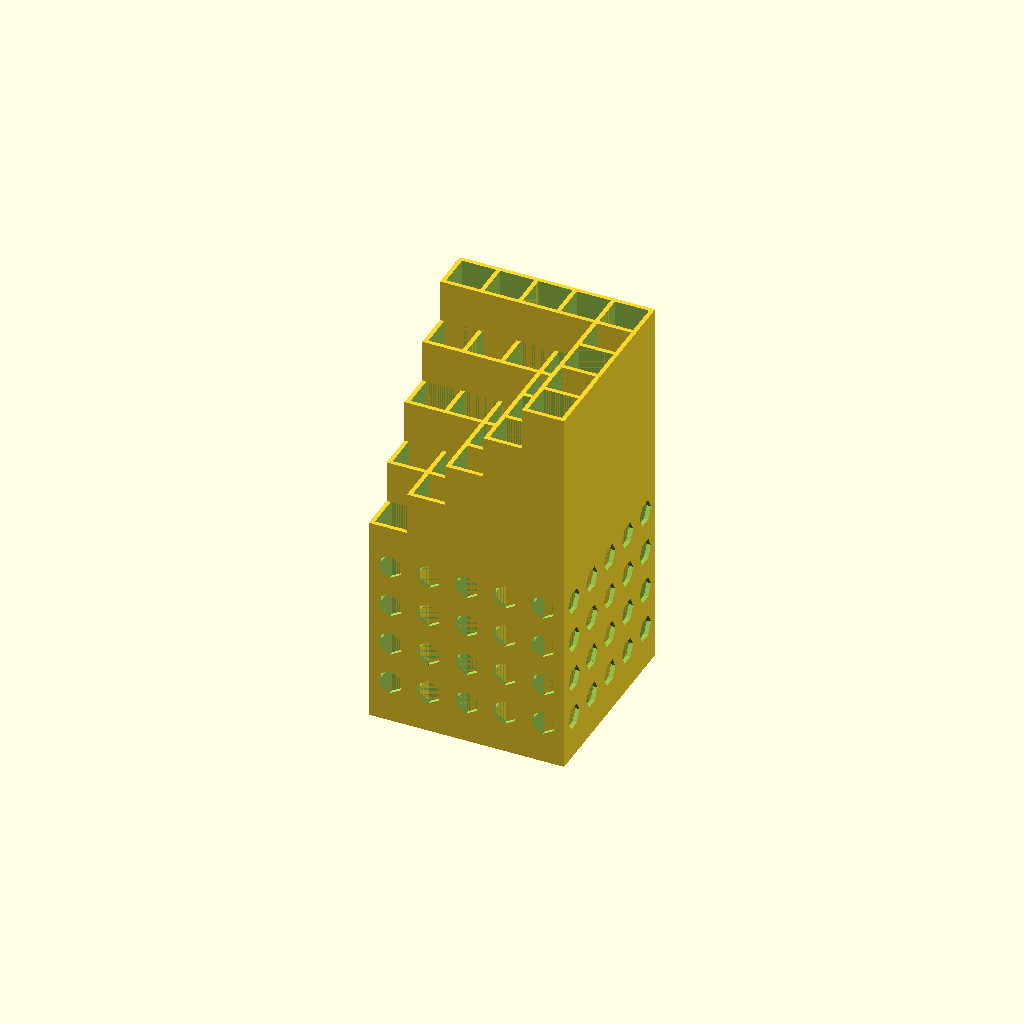
Cell 1 — every parameter at its default value.
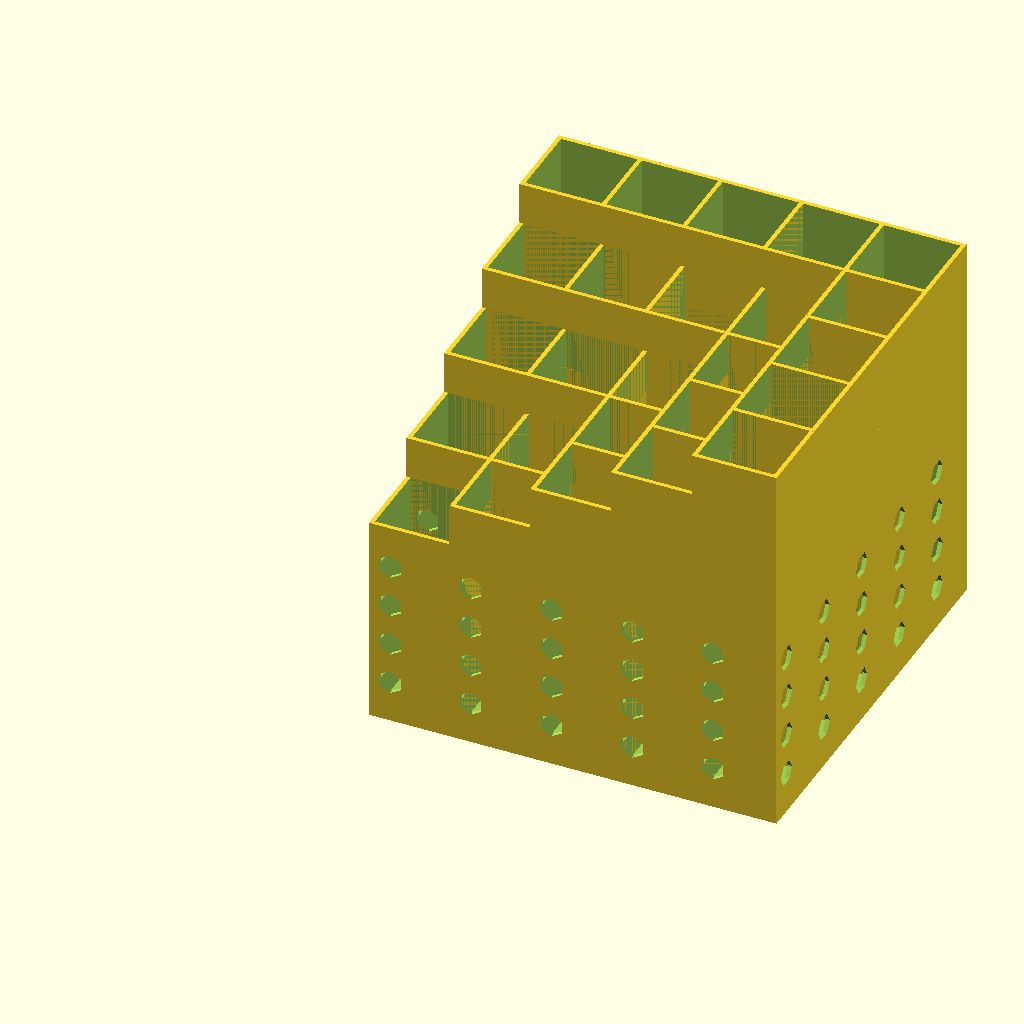
Cell 2: the same model with hole_size = 20.
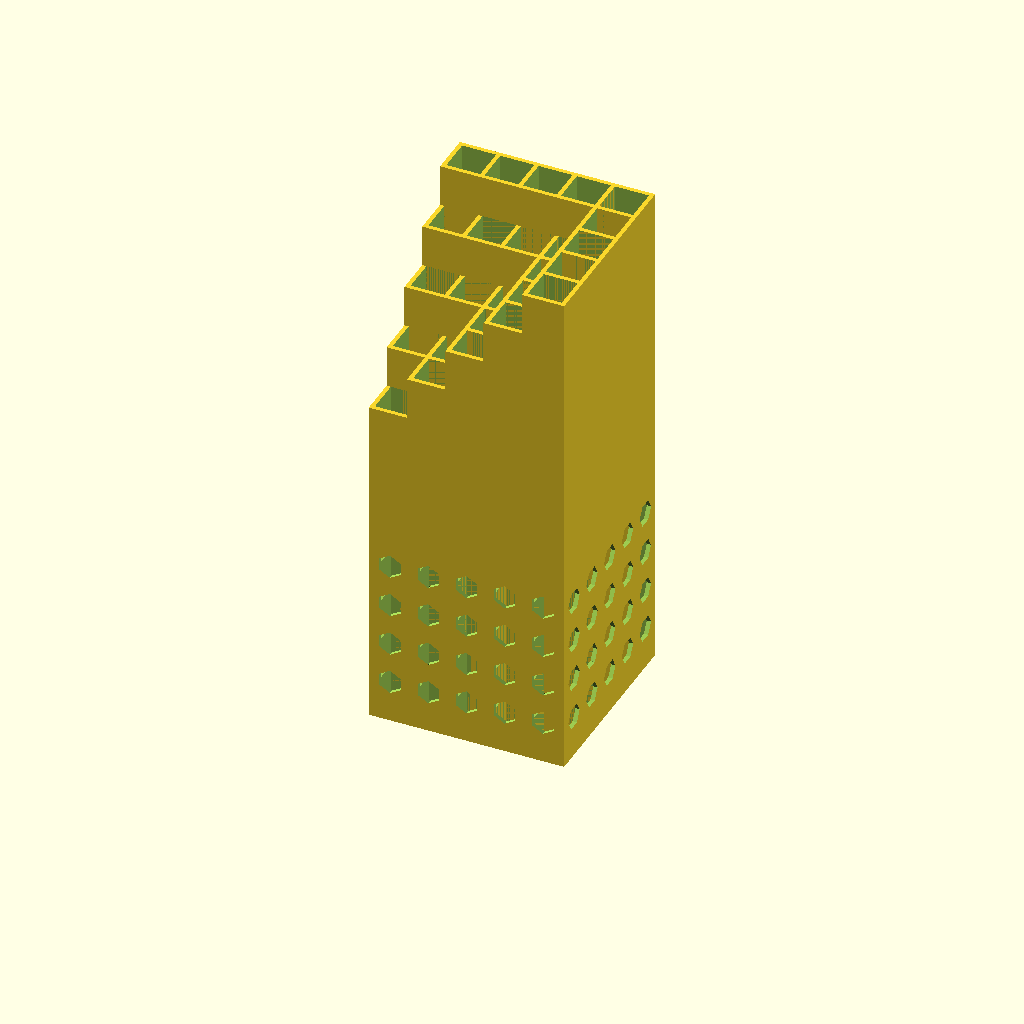
Cell 3 — start_height set to 80, the other parameters unchanged.
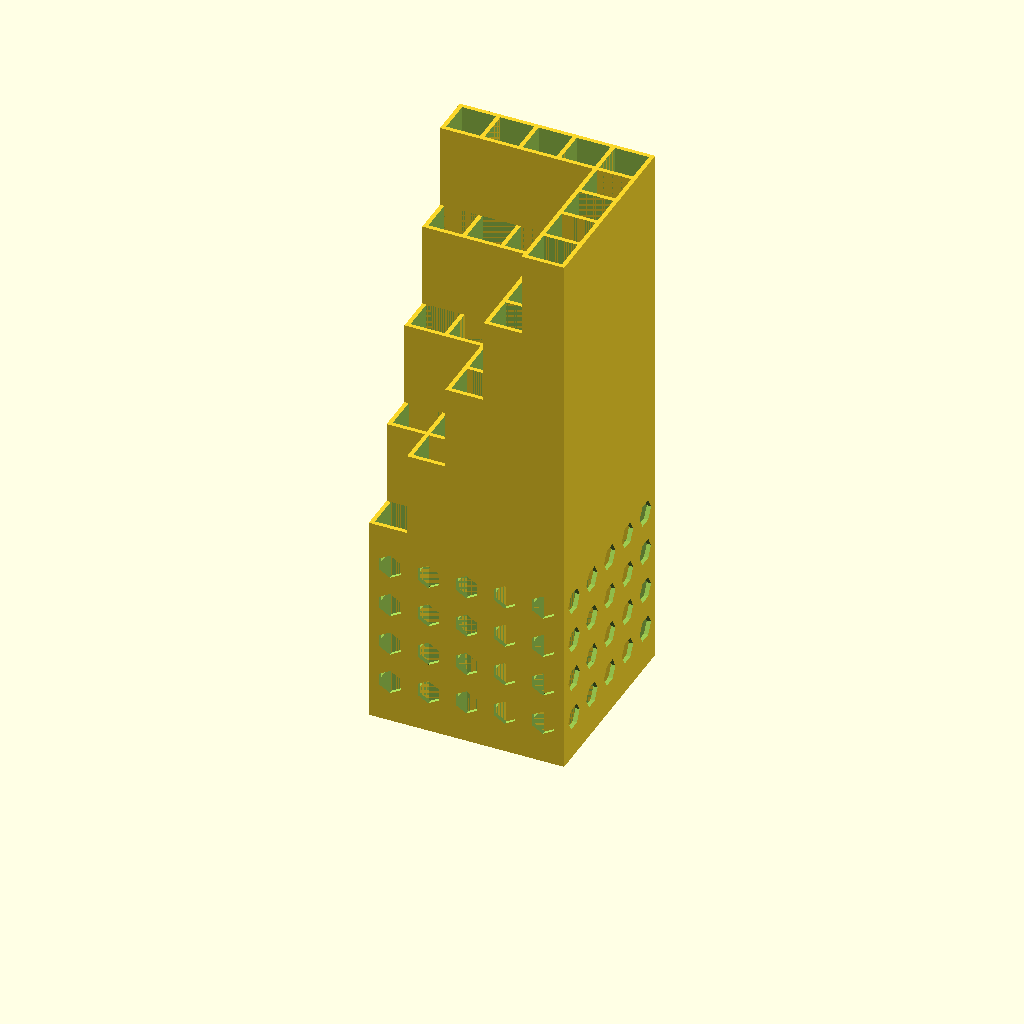
Cell 4: step_height = 20 (everything else at default).
All cells are drawn from one camera (rotation 55°, 0°, 25°, orthographic, colour scheme Cornfield), so only the parameter changes between them.
The OpenSCAD source (inputs/thingiverse/files/thing-2349836/files/stepped-pen-holder-cutouts.scad):
//CUSTOMIZER VARIABLES
//Hole Size
hole_size = 10; //[5:20]
//Start Height
start_height = 50; //[30:80]
//Step height
step_height = 10; //[5:20]
//Number of slots
size = 5; //[3:10]
//CUSTOMIZER VARIABLES END


difference(){
    for (y=[0:size-1]){
        for (x=[0:size-1]){
            translate([(hole_size-1)*x,(hole_size-1)*y,0]){
                if (x==0 && y==0){
                    column(0);
                }
                for (p=[1:size]){
                    if (x==p || y==p){
                        column(step_height*p);
                    } 
                }            
            }
        }
    }
    for (z=[0:3]){
        for (x=[0:size-1]){
            translate([((hole_size-1)*x)+5,20,(10*z)+10]){
                rotate([90,0,0]){
                    
                        Hexagone(5,200);
                }
            }
            
            translate([20,((hole_size-1)*x)+5,(10*z)+10]){
                rotate([0,90,0]){
                    
                        Hexagone(5,200);
                }
            }
        }
    }
    
}

module column(diff){
    difference(){
        cube([hole_size,hole_size,start_height+diff]);
        translate([1,1,1]){
            cube([hole_size-2,hole_size-2,start_height+diff]);
        }
    }
}

module Hexagone(cle,h)
{
	angle = 360/6;		// 6 pans
	cote = cle * cot(angle);
	echo(angle, cot(angle), cote);
	echo(acos(.6));

	union()
	{
		rotate([0,0,0])
			cube([cle,cote,h],center=true);
		rotate([0,0,angle])
			cube([cle,cote,h],center=true);
		rotate([0,0,2*angle])
			cube([cle,cote,h],center=true);
	}


}

function cot(x)=1/tan(x);
Parameter table extracted from the source (name, type, default, range or options):
hole_size: number, default 10, range 5 to 20
start_height: number, default 50, range 30 to 80
step_height: number, default 10, range 5 to 20
size: number, default 5, range 3 to 10
